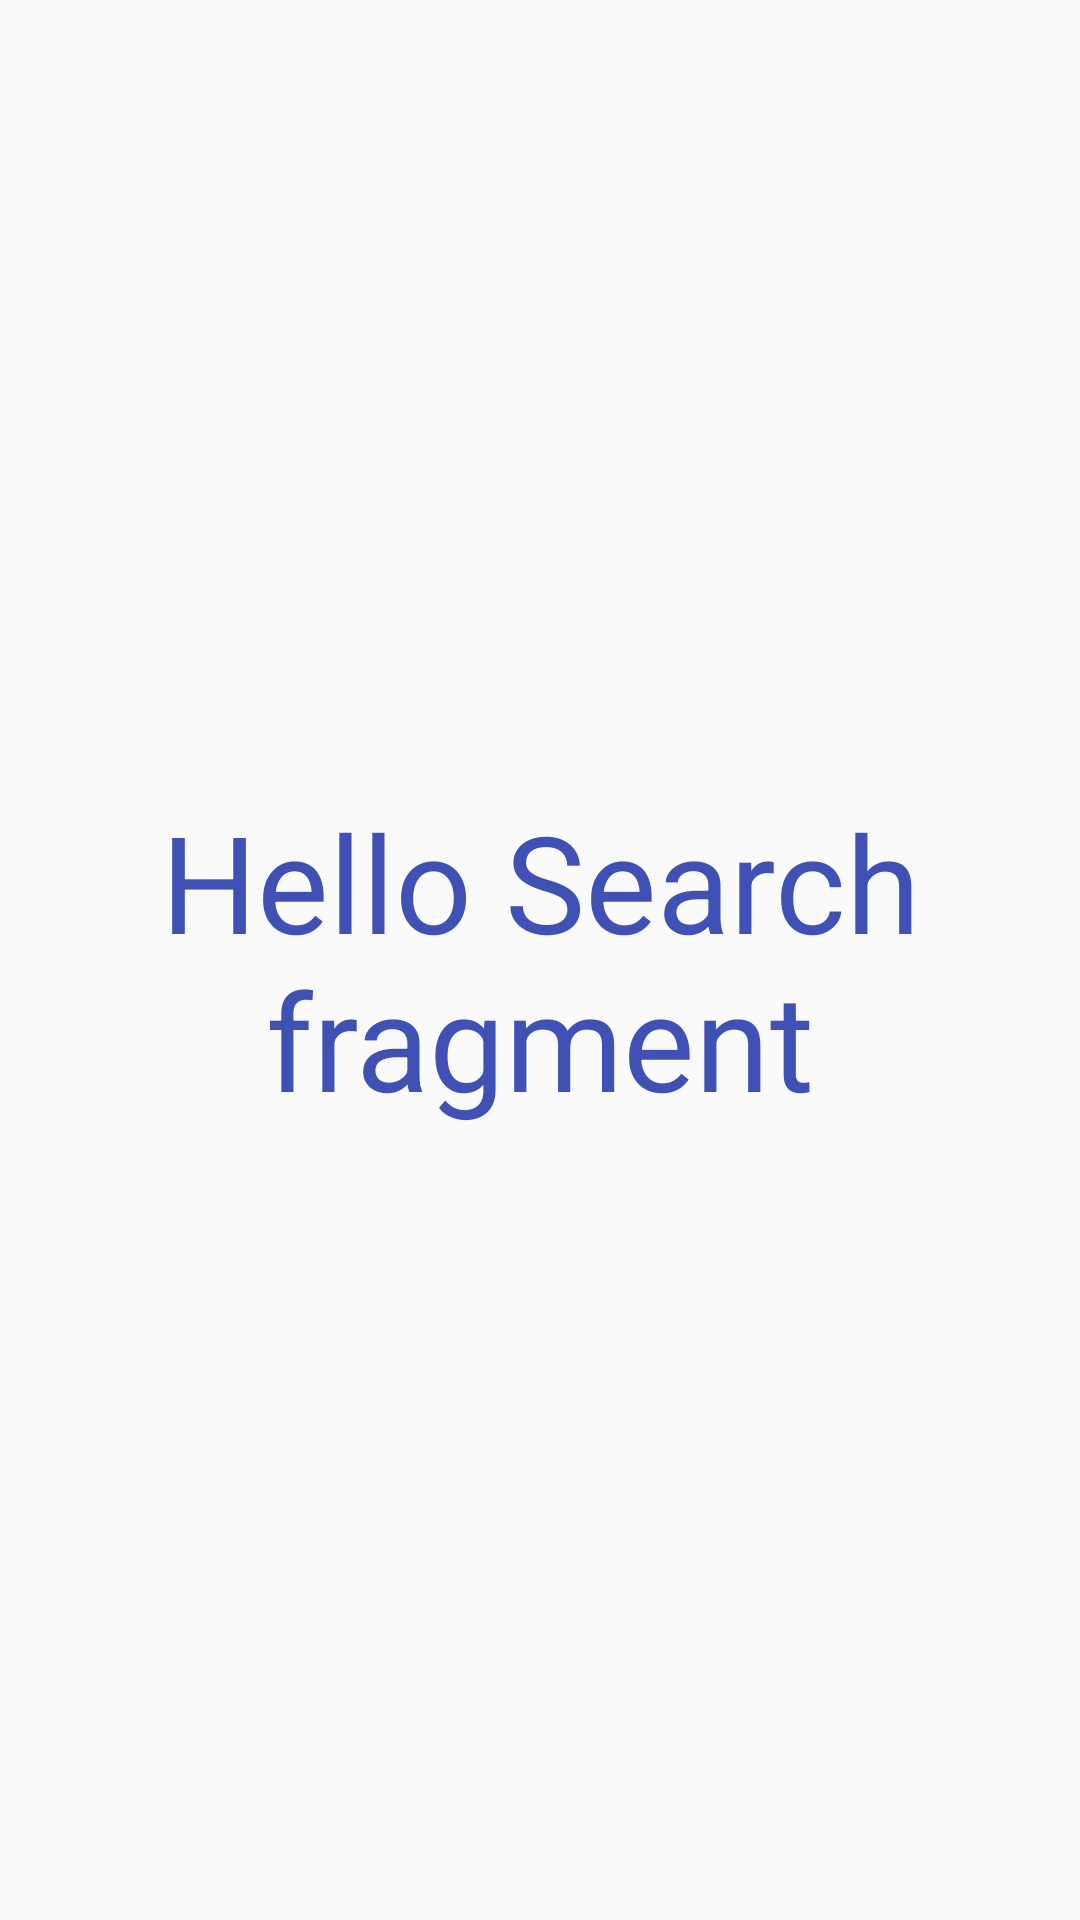

Reconstruct the res/layout file that produces this screen, plus the resources it refers to.
<!-- AndroidManifest.xml: application theme AppTheme -->
<!-- res/layout/fragment_search.xml -->
<FrameLayout xmlns:android="http://schemas.android.com/apk/res/android"
    xmlns:tools="http://schemas.android.com/tools"
    android:layout_width="match_parent"
    android:layout_height="match_parent"
    tools:context="com.halit.instaghalit.SearchFragment">

    
    <TextView
        android:layout_width="match_parent"
        android:layout_height="match_parent"
        android:text="@string/hello_search_fragment"
        android:textColor="@color/colorPrimary"
        android:gravity="center"
        android:textSize="45dp"/>

</FrameLayout>
<!-- resources referenced by this layout -->
<resources>
  <color name="colorPrimary">#3F51B5</color>
  <string name="hello_search_fragment">Hello Search fragment</string>
  <style name="AppTheme" parent="Theme.AppCompat.Light.NoActionBar">
          
          
  
          <item name="colorPrimary">@color/colorPrimary</item>
          <item name="colorPrimaryDark">@color/colorPrimaryDark</item>
          <item name="colorAccent">@color/colorAccent</item>
      </style>
  <color name="colorPrimaryDark">#303F9F</color>
  <color name="colorAccent">#FF4081</color>
</resources>
